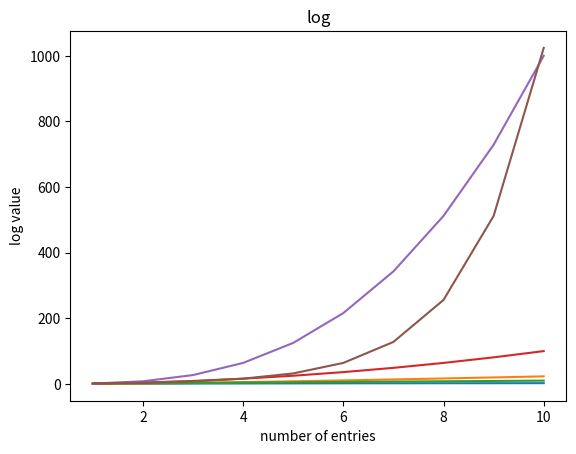

This chart was generated by the following Python code:

import math
import matplotlib.pyplot as plt

#store data
n =1
x = []
logn = []
nlogn = []
N = []
n2 = []
n3 = []
o2n = []

def Log(n):
	while n<=10:
		#do math log
		x.append(n)
		print(math.log(n))
		logn.append(math.log(n))
		print(n*math.log(n))
		nlogn.append(n*math.log(n))
		print(n)
		N.append(n)
		print(n**2)
		n2.append(n**2)
		print(n**3)
		n3.append(n**3)
		print(2**n)
		o2n.append(2**n)
		n+=1
	#graph data
	plt.plot(x,logn)
	plt.plot(x,nlogn)
	plt.plot(x,N)
	plt.plot(x,n2)
	plt.plot(x,n3)
	plt.plot(x,o2n)
	plt.ylabel('log value')
	plt.xlabel('number of entries')
	plt.title('log')
	plt.show()

Log(n)
